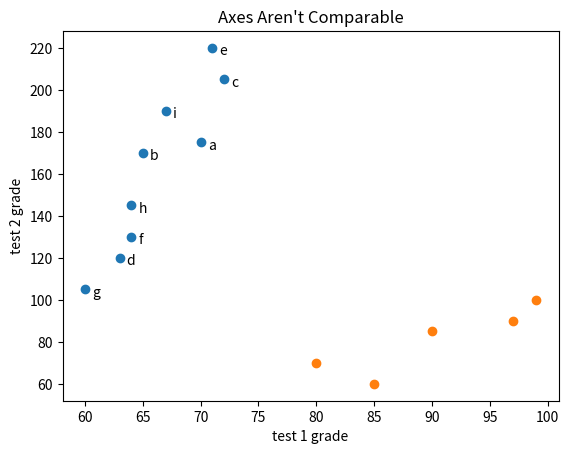

Write Python code to recreate this figure.
# 산점도
from matplotlib import pyplot as plt

friends = [ 70, 65, 72, 63, 71, 64, 60, 64, 67]
minute = [175, 170, 205, 120, 220, 130, 105, 145, 190]
labels = ['a', 'b', 'c', 'd', 'e', 'f', 'g', 'h', 'i']

plt.scatter(friends, minute)

for label, friend_count, minute_count in zip(labels, friends, minute):
    plt.annotate(label,
                xy=(friend_count, minute_count),
                xytext=(5, -5),
                textcoords='offset points')


plt.title("Daily Minutes vs Number of Friends")
plt.xlabel("# of friends")
plt.ylabel("daily minutes spent on the site")
plt.show()


test_1_grades = [99, 90, 85, 97, 80]
test_2_grades = [100, 85, 60, 90, 70]

plt.scatter(test_1_grades, test_2_grades)
plt.title("Axes Aren't Comparable")
plt.xlabel("test 1 grade")
plt.ylabel("test 2 grade")
plt.show()